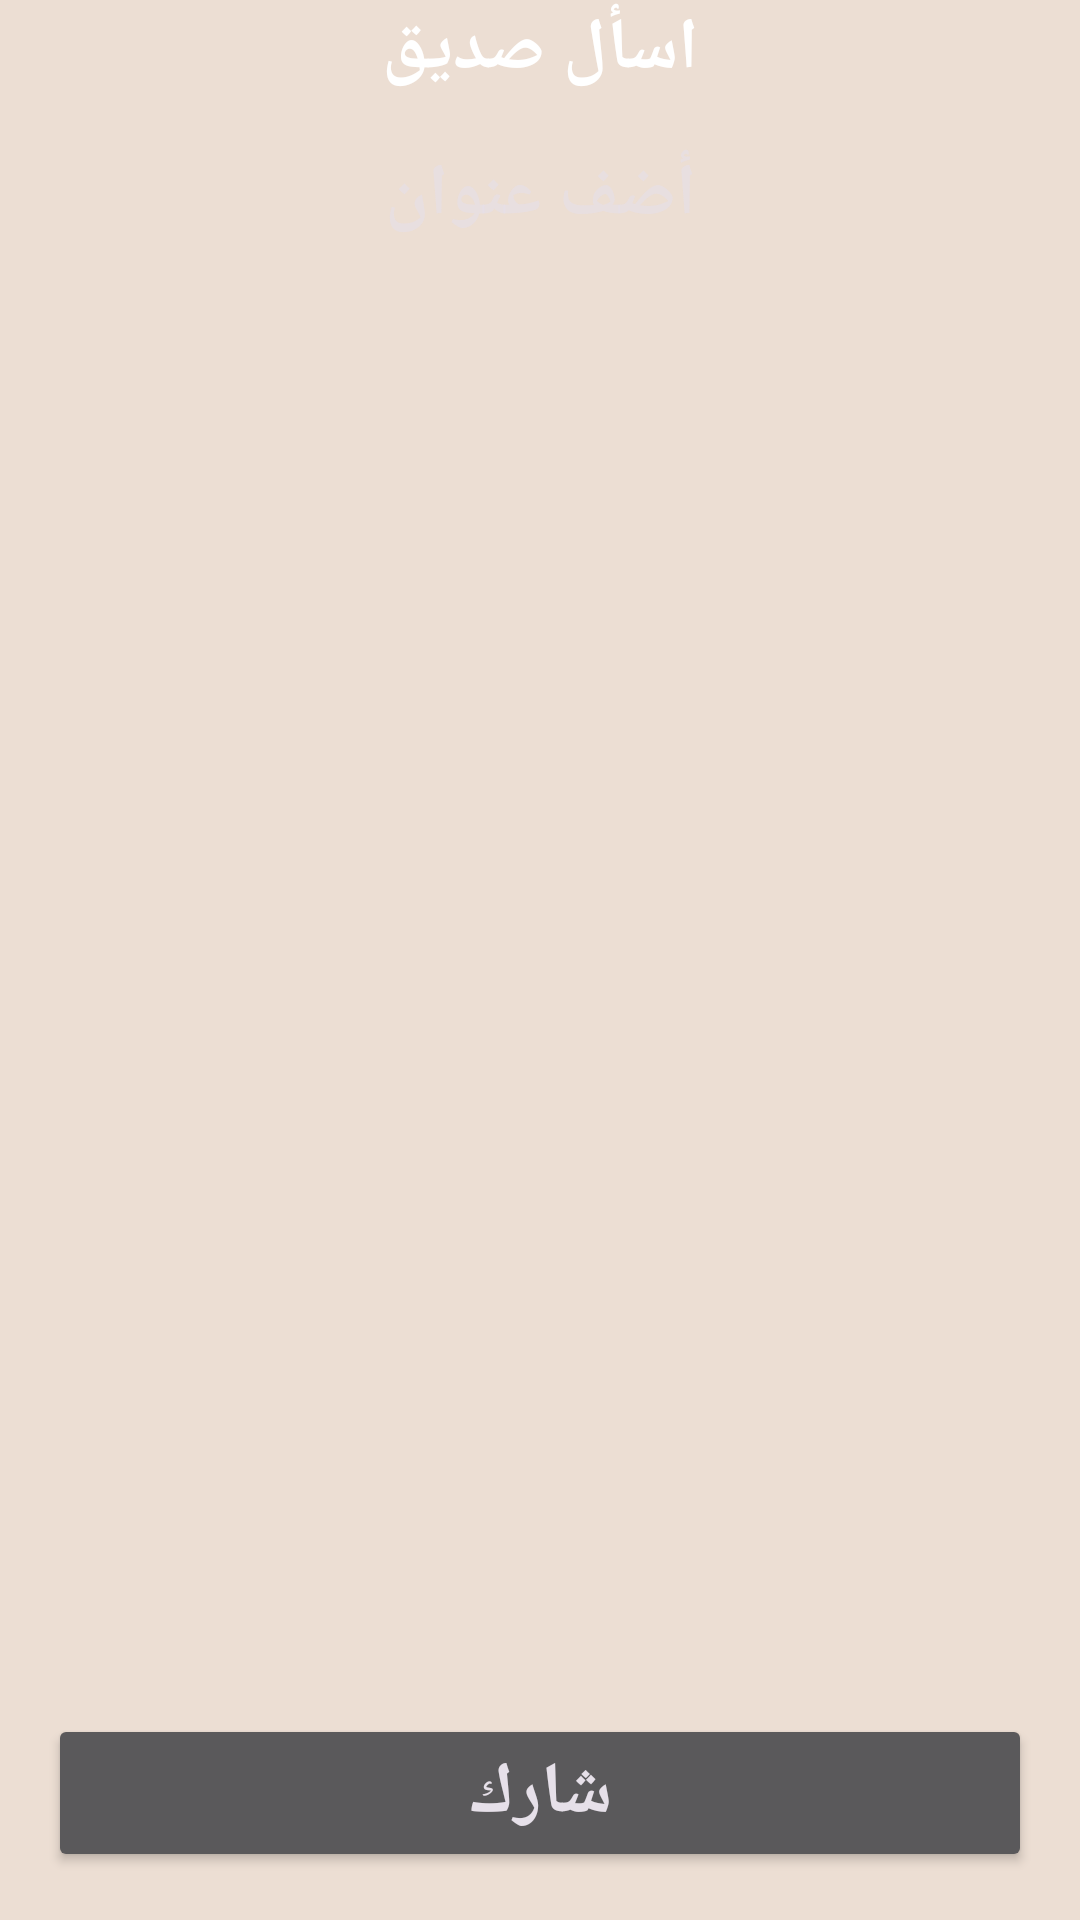

Write the Android layout XML for this screen, with the resource values it uses.
<!-- AndroidManifest.xml: application theme Theme.TraditionalThingsGame -->
<!-- res/layout/activity_share.xml -->
<?xml version="1.0" encoding="utf-8"?>
<androidx.constraintlayout.widget.ConstraintLayout xmlns:android="http://schemas.android.com/apk/res/android"
    xmlns:app="http://schemas.android.com/apk/res-auto"
    xmlns:tools="http://schemas.android.com/tools"
    android:layout_width="match_parent"
    android:layout_height="match_parent"
    android:background="@color/brownLight"
    tools:context=".ShareActivity">

    <TextView
        android:id="@+id/textView2"
        android:layout_width="0dp"
        android:layout_height="wrap_content"
        android:background="@drawable/half_eclipse"
        android:gravity="center"
        android:text="@string/share_the_question_with_friends"
        android:textColor="@color/white"
        android:textSize="24sp"
        android:textStyle="bold"
        app:layout_constraintEnd_toEndOf="parent"
        app:layout_constraintStart_toStartOf="parent"
        app:layout_constraintTop_toTopOf="parent" />

    <EditText
        android:id="@+id/title_share"
        android:layout_width="0dp"
        android:layout_height="0dp"
        android:layout_marginStart="16dp"
        android:layout_marginTop="16dp"
        android:layout_marginEnd="16dp"
        android:layout_marginBottom="16dp"
        android:background="@drawable/rectangle_rounded_corners"
        android:ems="10"
        android:gravity="center|top"
        android:hint="@string/share_title_hint"
        android:textStyle="bold"
        android:inputType="text"
        android:textColor="@color/brownDark"
        android:textSize="24sp"
        app:layout_constraintBottom_toTopOf="@+id/button_share"
        app:layout_constraintEnd_toEndOf="parent"
        app:layout_constraintHorizontal_bias="0.0"
        app:layout_constraintStart_toStartOf="parent"
        app:layout_constraintTop_toBottomOf="@+id/textView2"
        app:layout_constraintVertical_bias="0.0" />

    <Button
        android:id="@+id/button_share"
        android:layout_width="0dp"
        android:layout_height="wrap_content"
        android:layout_marginStart="16dp"
        android:layout_marginEnd="16dp"
        android:layout_marginBottom="16dp"
        android:text="@string/share_question_text"
        android:textSize="24sp"
        android:textStyle="bold"

        app:layout_constraintBottom_toBottomOf="parent"
        app:layout_constraintEnd_toEndOf="parent"
        app:layout_constraintStart_toStartOf="parent" />

</androidx.constraintlayout.widget.ConstraintLayout>
<!-- resources referenced by this layout -->
<resources>
  <color name="brownDark">#602e0f</color>
  <color name="brownLight">#ecded3</color>
  <color name="white">#FFFFFFFF</color>
  <string name="share_question_text">شارك</string>
  <string name="share_the_question_with_friends">اسأل صديق</string>
  <string name="share_title_hint">أضف عنوان</string>
  <style name="Theme.TraditionalThingsGame" parent="Base.Theme.TraditionalThingsGame" />
  <style name="Base.Theme.TraditionalThingsGame" parent="Theme.Material3.Dark.NoActionBar">
          <item name="colorPrimary">@color/colorPrimary</item>
          <item name="colorPrimaryDark">@color/colorPrimaryDark</item>
          <item name="colorAccent">@color/colorAccent</item>
      </style>
  <color name="colorPrimary">@color/brown</color>
  <color name="colorPrimaryDark">@color/brownDark</color>
  <color name="colorAccent">@color/brownLight</color>
  <color name="brown">#894216</color>
</resources>
